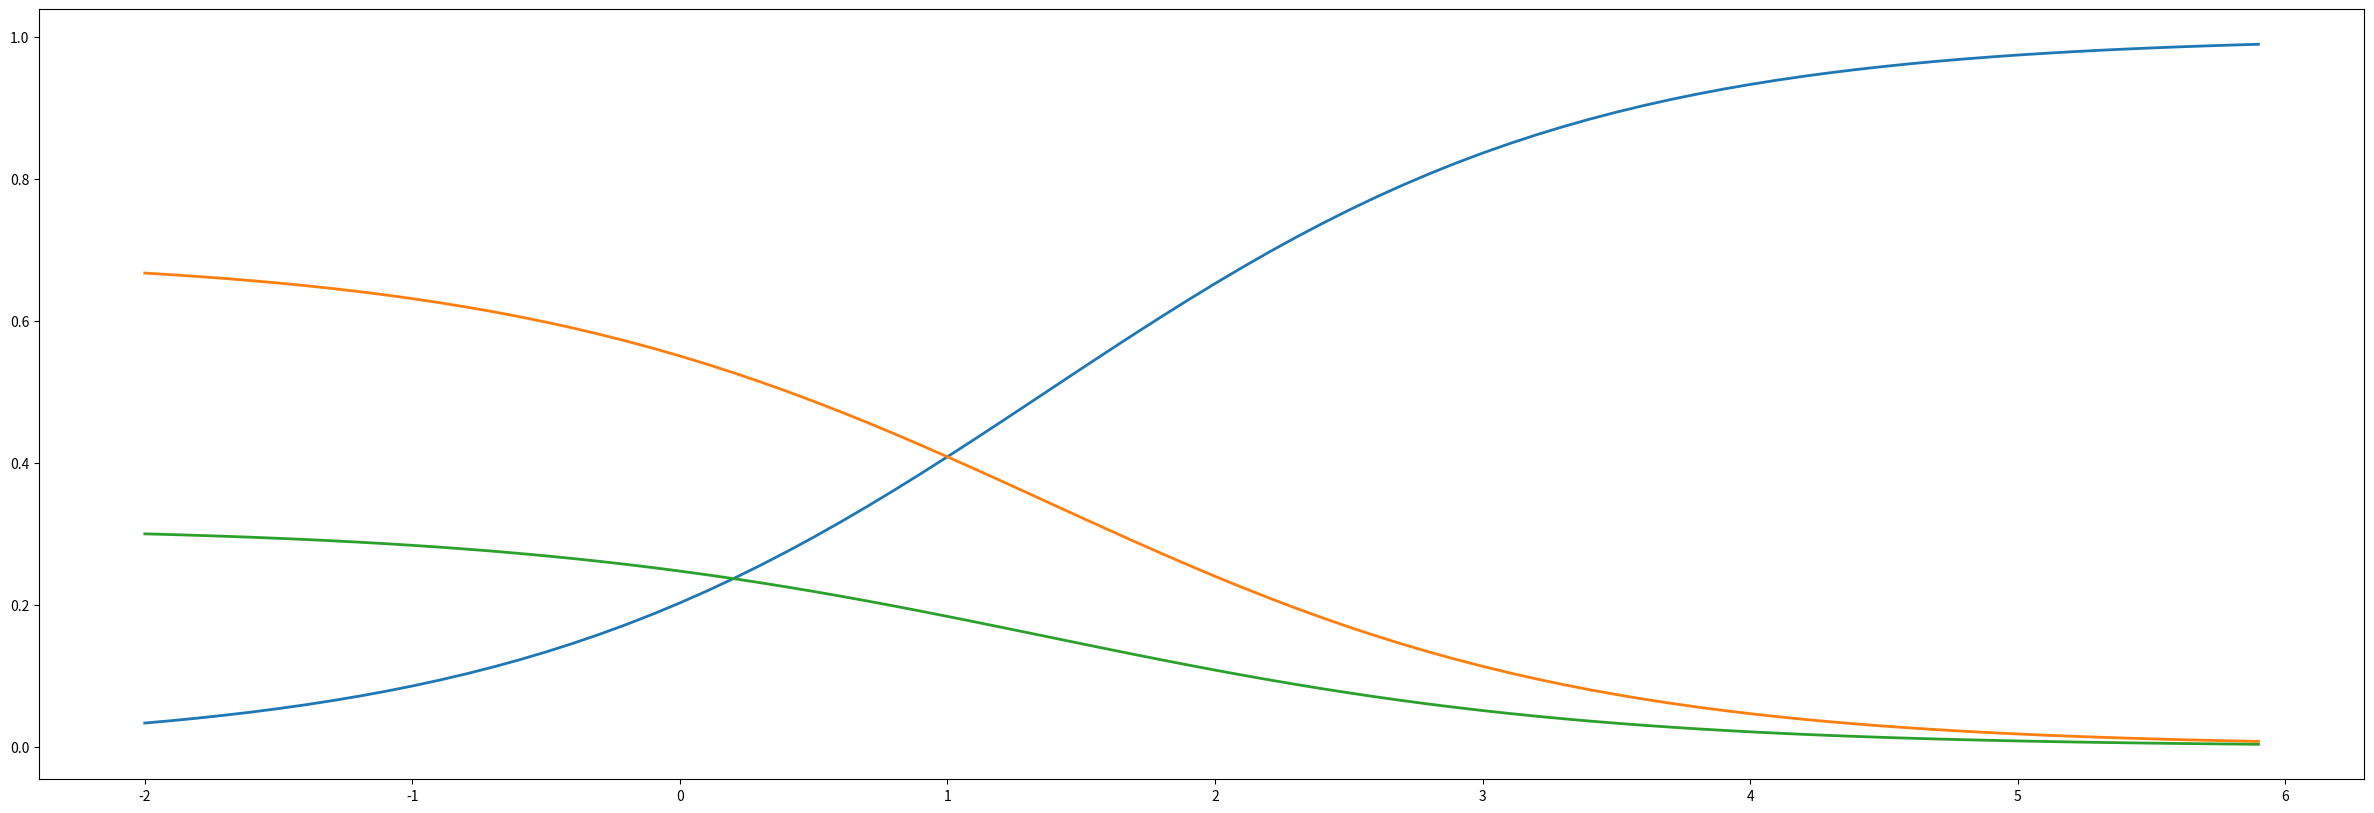

Recreate this plot in Python.
"""Softmax."""

scores = [3.0, 1.0, 0.2]

import numpy as np

def softmax(x):
    """Compute softmax values for each sets of scores in x."""
    return (np.exp(x) / np.sum(np.exp(x), axis=0))

print(softmax(scores))

# Plot softmax curves
import matplotlib.pyplot as plt
x = np.arange(-2.0, 6.0, 0.1)
scores = np.vstack([x, np.ones_like(x), 0.2 * np.ones_like(x)])

plt.figure(figsize=(30,10))
plt.plot(x, softmax(scores).T, linewidth=2)
plt.show()
